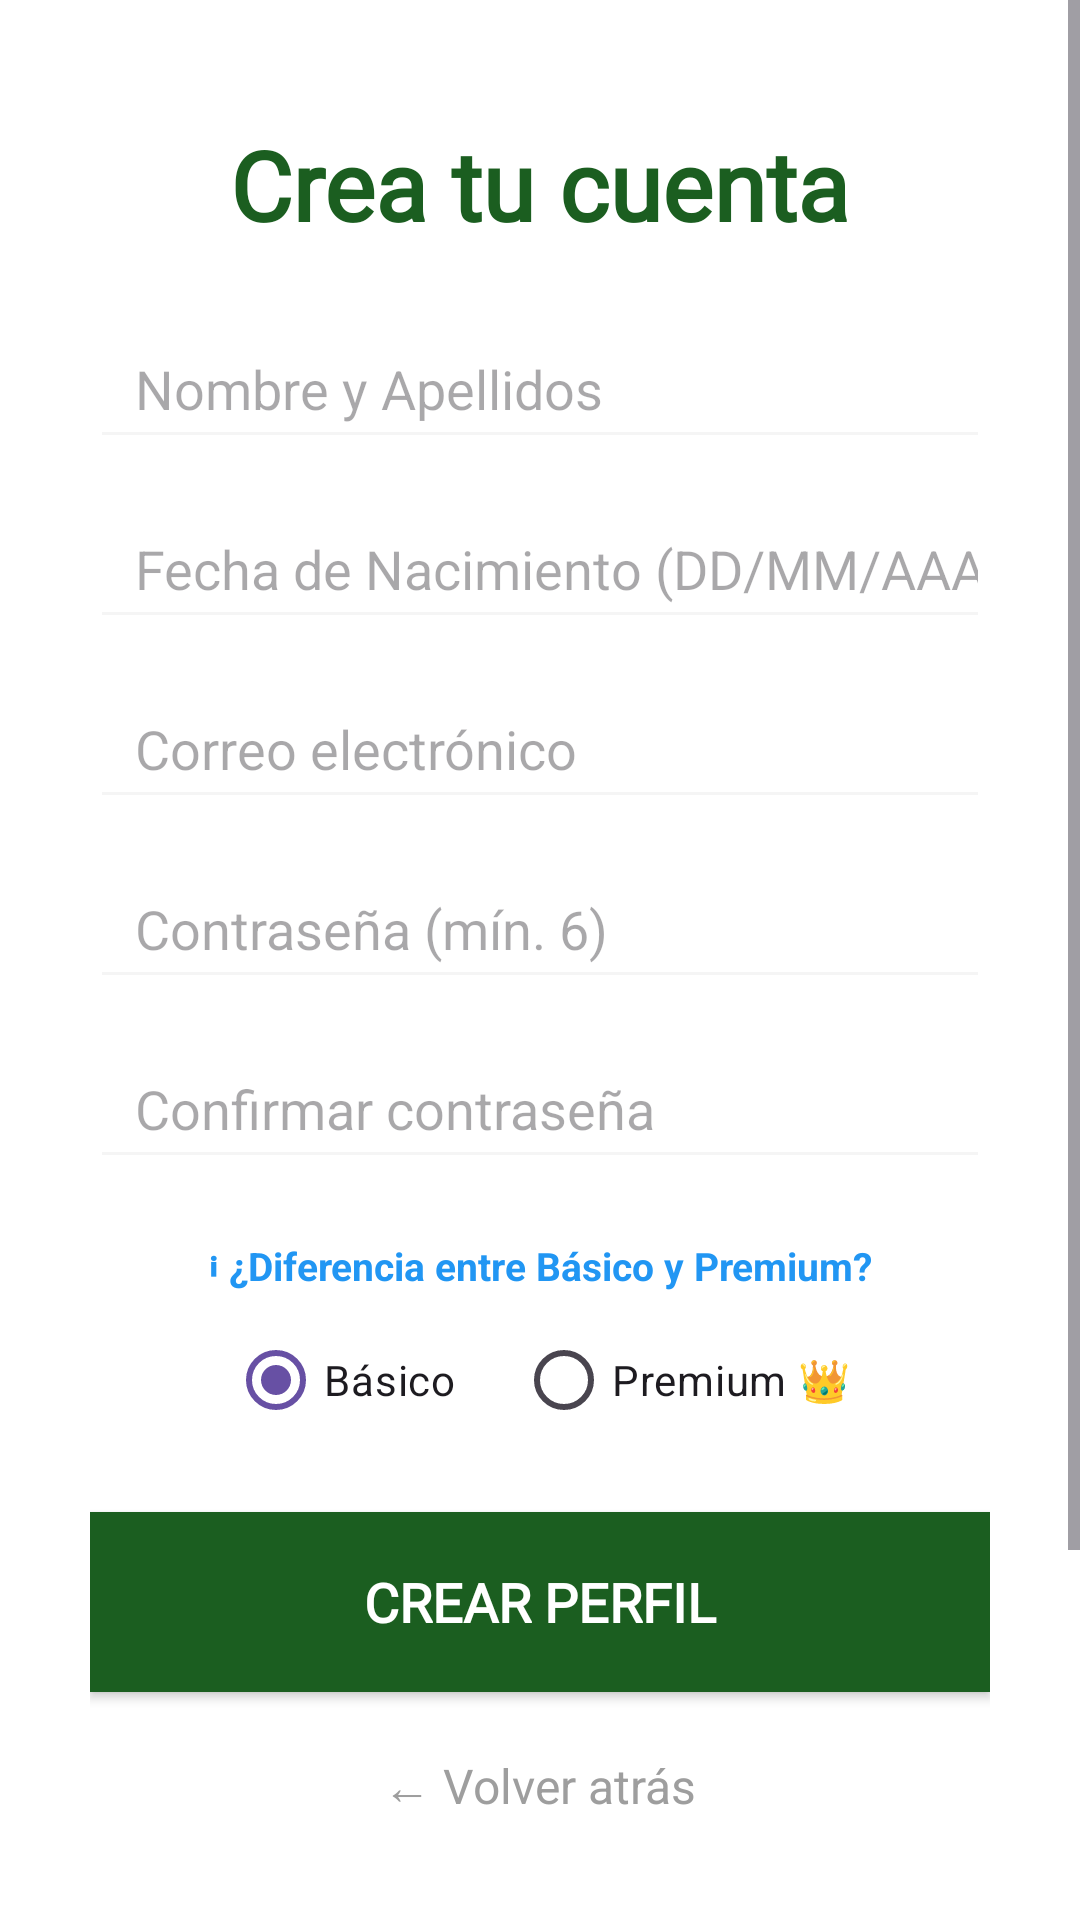

This screen was rendered from an Android layout file. Write that file and the resources it references.
<!-- AndroidManifest.xml: application theme Theme.Pecunia -->
<!-- res/layout/activity_registro.xml -->
<?xml version="1.0" encoding="utf-8"?>
<RelativeLayout xmlns:android="http://schemas.android.com/apk/res/android"
    xmlns:app="http://schemas.android.com/apk/res-auto"
    android:layout_width="match_parent"
    android:layout_height="match_parent"
    android:background="#FFFFFF">

    <ScrollView
        android:layout_width="match_parent"
        android:layout_height="match_parent"
        android:fillViewport="true">

        <RelativeLayout
            android:layout_width="match_parent"
            android:layout_height="wrap_content"
            android:padding="30dp">

            <TextView
                android:id="@+id/tvRegistro"
                android:layout_width="wrap_content"
                android:layout_height="wrap_content"
                android:layout_centerHorizontal="true"
                android:layout_marginTop="10dp"
                android:fontFamily="@font/bakbak_one"
                android:text="Crea tu cuenta"
                android:textColor="#1B5E20"
                android:textSize="32sp"
                android:textStyle="bold" />

            <LinearLayout
                android:id="@+id/containerCampos"
                android:layout_width="match_parent"
                android:layout_height="wrap_content"
                android:layout_below="@id/tvRegistro"
                android:layout_marginTop="20dp"
                android:orientation="vertical">

                <EditText
                    android:id="@+id/etNombre"
                    android:layout_width="match_parent"
                    android:layout_height="50dp"
                    android:layout_marginBottom="10dp"
                    android:hint="Nombre y Apellidos"
                    android:inputType="textPersonName"
                    android:paddingLeft="15dp"
                    android:backgroundTint="#F5F5F5"/>

                <EditText
                    android:id="@+id/etFechaNacimiento"
                    android:layout_width="match_parent"
                    android:layout_height="50dp"
                    android:layout_marginBottom="10dp"
                    android:hint="Fecha de Nacimiento (DD/MM/AAAA)"
                    android:inputType="date"
                    android:paddingLeft="15dp"
                    android:backgroundTint="#F5F5F5"/>

                <EditText
                    android:id="@+id/emailRegistro"
                    android:layout_width="match_parent"
                    android:layout_height="50dp"
                    android:layout_marginBottom="10dp"
                    android:hint="Correo electrónico"
                    android:inputType="textEmailAddress"
                    android:paddingLeft="15dp"
                    android:backgroundTint="#F5F5F5"/>

                <EditText
                    android:id="@+id/passRegistro"
                    android:layout_width="match_parent"
                    android:layout_height="50dp"
                    android:layout_marginBottom="10dp"
                    android:hint="Contraseña (mín. 6)"
                    android:inputType="textPassword"
                    android:paddingLeft="15dp"
                    android:backgroundTint="#F5F5F5"/>

                <EditText
                    android:id="@+id/passConfirmar"
                    android:layout_width="match_parent"
                    android:layout_height="50dp"
                    android:layout_marginBottom="15dp"
                    android:hint="Confirmar contraseña"
                    android:inputType="textPassword"
                    android:paddingLeft="15dp"
                    android:backgroundTint="#F5F5F5"/>

                <TextView
                    android:id="@+id/tvInfoPlanes"
                    android:layout_width="wrap_content"
                    android:layout_height="wrap_content"
                    android:layout_gravity="center_horizontal"
                    android:text="ℹ ¿Diferencia entre Básico y Premium?"
                    android:textColor="#2196F3"
                    android:textSize="13sp"
                    android:textStyle="bold"
                    android:padding="5dp"/>

                <RadioGroup
                    android:id="@+id/rgTipoUsuario"
                    android:layout_width="match_parent"
                    android:layout_height="wrap_content"
                    android:orientation="horizontal"
                    android:gravity="center"
                    android:layout_marginBottom="20dp">

                    <RadioButton
                        android:id="@+id/rbBasico"
                        android:layout_width="wrap_content"
                        android:layout_height="wrap_content"
                        android:text="Básico"
                        android:buttonTint="#1B5E20"
                        android:checked="true"
                        android:layout_marginEnd="20dp"/>

                    <RadioButton
                        android:id="@+id/rbPremium"
                        android:layout_width="wrap_content"
                        android:layout_height="wrap_content"
                        android:text="Premium 👑"
                        android:buttonTint="#FFD700" />
                </RadioGroup>

                <androidx.appcompat.widget.AppCompatButton
                    android:id="@+id/btnRegistrarFinal"
                    android:layout_width="match_parent"
                    android:layout_height="60dp"
                    android:background="@drawable/boton_cuadrado"
                    android:elevation="4dp"
                    android:fontFamily="@font/bakbak_one"
                    android:text="CREAR PERFIL"
                    android:textColor="#FFFFFF"
                    android:textSize="18sp"
                    android:textStyle="bold" />

                <TextView
                    android:id="@+id/tvVolver"
                    android:layout_width="wrap_content"
                    android:layout_height="wrap_content"
                    android:layout_gravity="center_horizontal"
                    android:layout_marginTop="10dp"
                    android:text="← Volver atrás"
                    android:textColor="#9E9E9E"
                    android:textSize="16sp"
                    android:padding="10dp"/>

            </LinearLayout>

            <ImageView
                android:id="@+id/imageView"
                android:layout_width="150dp"
                android:layout_height="80dp"
                android:layout_below="@id/containerCampos"
                android:layout_centerHorizontal="true"
                android:layout_marginTop="20dp"
                app:srcCompat="@drawable/imagencerdito" />

            <TextView
                android:layout_width="wrap_content"
                android:layout_height="wrap_content"
                android:layout_below="@id/imageView"
                android:layout_centerHorizontal="true"
                android:layout_marginTop="10dp"
                android:layout_marginBottom="20dp"
                android:text="Únete a la comunidad Pecunia"
                android:textColor="#A5D6A7"
                android:textSize="12sp" />

        </RelativeLayout>
    </ScrollView>
</RelativeLayout>
<!-- resources referenced by this layout -->
<resources>
  <!-- drawable boton_cuadrado (drawable) -->
  <?xml version="1.0" encoding="utf-8"?>
  <shape xmlns:android="http://schemas.android.com/apk/res/android"
      android:shape="rectangle">
  
      <corners android:radius="0dp" />
  
      <solid android:color="@color/color_boton2"/>
  
  </shape>
  <style name="Theme.Pecunia" parent="Base.Theme.Pecunia" />
  <color name="color_boton2">#1B5E20</color>
  <style name="Base.Theme.Pecunia" parent="Theme.Material3.DayNight.NoActionBar">
          
          
      </style>
</resources>
